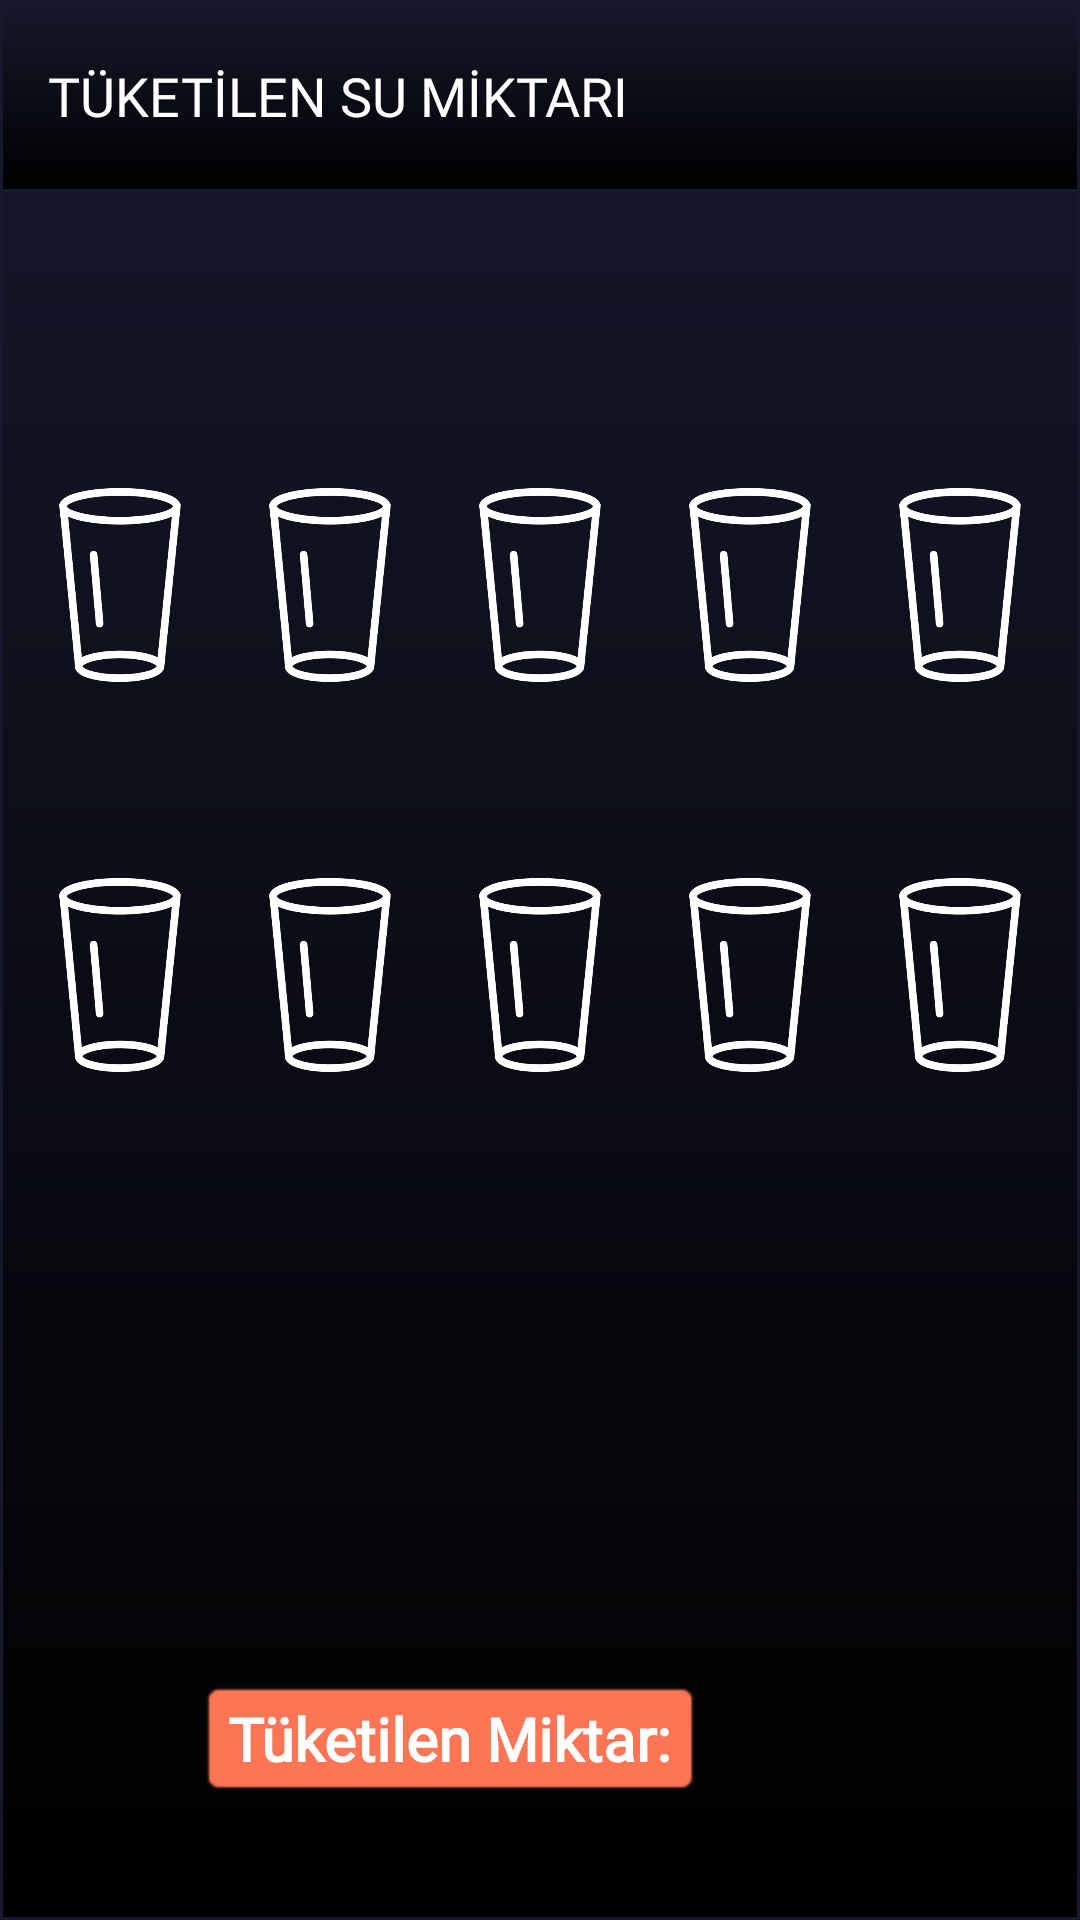

Produce the Android XML layout that renders to this screen, including the resource entries it uses.
<!-- AndroidManifest.xml: application theme Theme.FoodApp -->
<!-- res/layout/fragment_su.xml -->
<?xml version="1.0" encoding="utf-8"?>
<FrameLayout xmlns:android="http://schemas.android.com/apk/res/android"
    xmlns:app="http://schemas.android.com/apk/res-auto"
    xmlns:tools="http://schemas.android.com/tools"
    android:id="@+id/fragmentContainer"
    android:layout_width="match_parent"
    android:layout_height="match_parent"
    android:background="@drawable/shadow"
    tools:context=".fragment.WaterFragment">
    <androidx.appcompat.widget.Toolbar
        android:id="@+id/my_toolbar"
        android:layout_width="match_parent"
        android:layout_height="?attr/actionBarSize"
        android:background="@drawable/shadow"
        android:elevation="4dp"
        android:theme="@style/ThemeOverlay.AppCompat.ActionBar"
        app:popupTheme="@style/ThemeOverlay.AppCompat.Light">


        <TextView
            android:id="@+id/toolbar_title"
            android:layout_width="wrap_content"
            android:layout_height="wrap_content"
            android:layout_gravity="start"
            android:layout_marginEnd="5dp"
            android:fontFamily="@font/alfa_slab_one"
            android:text="TÜKETİLEN SU MİKTARI"
            android:textColor="@android:color/white"
            android:textSize="18sp" />
    </androidx.appcompat.widget.Toolbar>

    <androidx.constraintlayout.widget.ConstraintLayout
        android:layout_width="match_parent"
        android:layout_height="match_parent"
        android:background="@drawable/shadow">

        <LinearLayout
            android:id="@+id/linearLayout6"
            android:layout_width="wrap_content"
            android:layout_height="wrap_content"
            android:layout_marginStart="30dp"
            android:layout_marginTop="150dp"
            android:layout_marginEnd="30dp"
            android:orientation="vertical"
            app:layout_constraintEnd_toEndOf="parent"
            app:layout_constraintStart_toStartOf="parent"
            app:layout_constraintTop_toTopOf="parent">

            <LinearLayout
                android:id="@+id/linearLayout2"
                android:layout_width="wrap_content"
                android:layout_height="wrap_content"
                android:layout_marginTop="10dp"
                android:orientation="horizontal">

                <ImageView
                    android:id="@+id/imageView10"
                    android:layout_width="70dp"
                    android:layout_height="70dp"
                    android:src="@drawable/empty_glass"
                    android:tint="@color/white" />

                <ImageView
                    android:id="@+id/imageView11"
                    android:layout_width="70dp"
                    android:layout_height="70dp"
                    android:src="@drawable/empty_glass"
                    android:tint="@color/white" />

                <ImageView
                    android:id="@+id/imageView13"
                    android:layout_width="70dp"
                    android:layout_height="70dp"
                    android:layout_weight="1"
                    android:src="@drawable/empty_glass"
                    android:tint="@color/white" />

                <ImageView
                    android:id="@+id/imageView17"
                    android:layout_width="70dp"
                    android:layout_height="70dp"
                    android:layout_weight="1"
                    android:src="@drawable/empty_glass"
                    android:tint="@color/white" />

                <ImageView
                    android:id="@+id/imageView20"
                    android:layout_width="70dp"
                    android:layout_height="70dp"
                    android:src="@drawable/empty_glass"
                    android:tint="@color/white" />

            </LinearLayout>

            <LinearLayout
                android:id="@+id/linearLayout3"
                android:layout_width="wrap_content"
                android:layout_height="wrap_content"
                android:layout_marginTop="60dp"
                android:orientation="horizontal">

                <ImageView
                    android:id="@+id/imageView21"
                    android:layout_width="70dp"
                    android:layout_height="70dp"
                    android:src="@drawable/empty_glass"
                    android:tint="@color/white" />

                <ImageView
                    android:id="@+id/imageView23"
                    android:layout_width="70dp"
                    android:layout_height="70dp"
                    android:layout_weight="1"
                    android:src="@drawable/empty_glass"
                    android:tint="@color/white" />

                <ImageView
                    android:id="@+id/imageView27"
                    android:layout_width="70dp"
                    android:layout_height="70dp"
                    android:layout_weight="1"
                    android:src="@drawable/empty_glass"
                    android:tint="@color/white" />

                <ImageView
                    android:id="@+id/imageView30"
                    android:layout_width="70dp"
                    android:layout_height="70dp"
                    android:src="@drawable/empty_glass"
                    android:tint="@color/white" />

                <ImageView
                    android:id="@+id/imageView31"
                    android:layout_width="70dp"
                    android:layout_height="70dp"
                    android:src="@drawable/empty_glass"
                    android:tint="@color/white" />

            </LinearLayout>

        </LinearLayout>

        <ImageView
            android:id="@+id/btn_water_add"
            android:layout_width="50dp"
            android:layout_height="40dp"
            android:layout_marginTop="200dp"
            android:layout_marginEnd="72dp"
            android:background="?attr/selectableItemBackground"
            android:clickable="true"
            android:src="@drawable/_16371_plus_icon"

            android:tint="@color/text_color"
            app:layout_constraintEnd_toEndOf="parent"
            app:layout_constraintHorizontal_bias="0.5"
            app:layout_constraintStart_toEndOf="@+id/txt_su"
            app:layout_constraintTop_toBottomOf="@+id/linearLayout6" />


        <TextView
            android:id="@+id/txt_su"
            android:layout_width="wrap_content"
            android:layout_height="wrap_content"
            android:layout_marginStart="64dp"
            android:layout_marginTop="200dp"
            android:background="@android:drawable/editbox_background"
            android:backgroundTint="@color/text_color"
            android:fontFamily="@font/raleway_semibold"
            android:text="Tüketilen Miktar:"
            android:textColor="@color/white"
            android:textSize="20sp"
            android:textStyle="bold"
            app:layout_constraintEnd_toStartOf="@+id/btn_water_add"
            app:layout_constraintHorizontal_bias="0.5"
            app:layout_constraintStart_toStartOf="parent"
            app:layout_constraintTop_toBottomOf="@+id/linearLayout6" />


    </androidx.constraintlayout.widget.ConstraintLayout>

</FrameLayout>
<!-- resources referenced by this layout -->
<resources>
  <color name="text_color">#FE7556</color>
  <color name="white">#FFFFFFFF</color>
  <!-- drawable empty_glass: png bitmap (drawable, 62278 bytes) -->
  <!-- drawable shadow (drawable) -->
  <shape xmlns:android="http://schemas.android.com/apk/res/android">
      <gradient
          android:angle="90"
          android:startColor="#000000"
          android:endColor="#16192C"
          android:type="linear" />
      <stroke
          android:width="1dp"
          android:color="#16192C" />
  </shape>
  <style name="Theme.FoodApp" parent="Base.Theme.FoodApp" />
  <style name="Base.Theme.FoodApp" parent="Theme.Material3.DayNight.NoActionBar">
          
          
  
  
      </style>
</resources>
